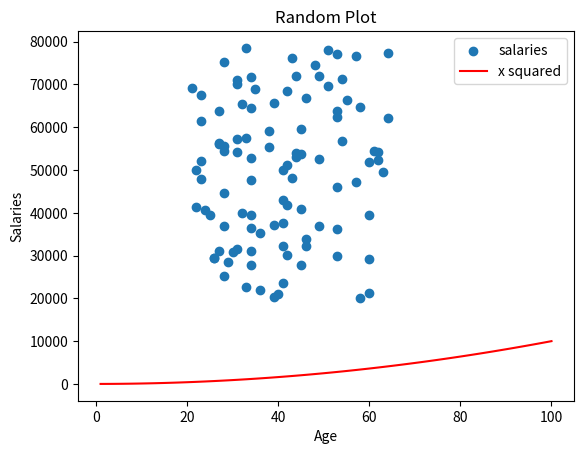

Here is the Python script that generated this plot:
#a program that makes a list of ages and has the same salary
#info as topic08 question01 and makes a scatter plot of the data
#Author: Carolyn Moorhouse

import numpy as np
import matplotlib.pyplot as plt

minSalary = 20000
maxSalary = 80000
numberOfEntries = 100

np.random.seed(1)
salaries = np.random.randint(minSalary, maxSalary, numberOfEntries)
ages = np.random.randint(low = 21, high = 65, size = numberOfEntries)

plt.scatter(ages, salaries, label = "salaries")
#plt.show()

xpoints = np.array(range(1, 101))
ypoints = xpoints * xpoints

plt.plot(xpoints, ypoints, color = 'r', label = "x squared")

plt.title("Random Plot")
plt.xlabel("Age")
plt.ylabel("Salaries")
plt.legend()
#plt.show()

plt.savefig('prettier-plot.png')
